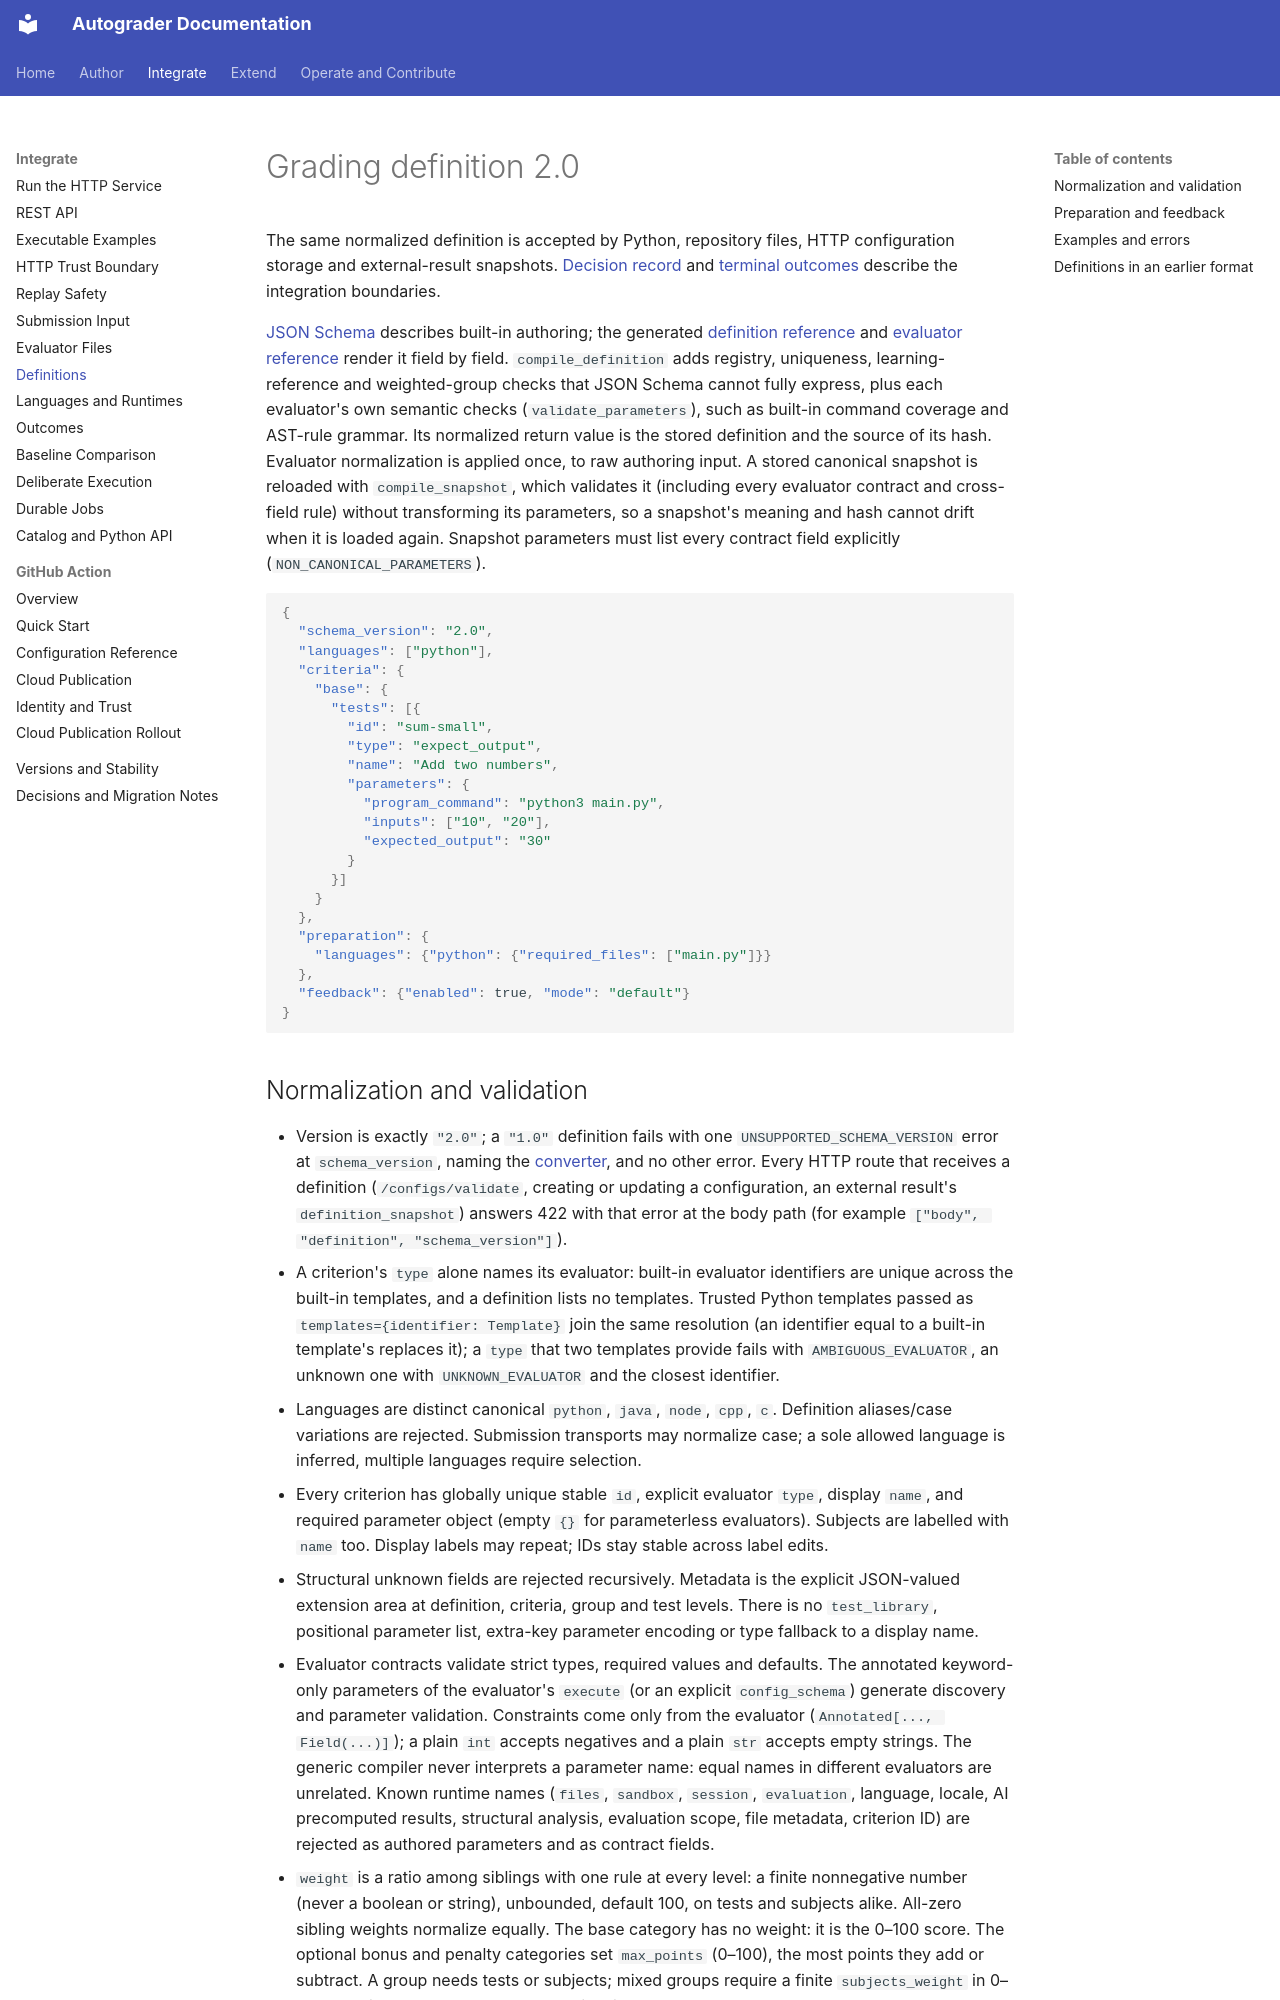

repository: webtech-network/autograder · page: contracts/DEFINITIONS/index.html · generator: mkdocs

# Grading definition 2.0

The same normalized definition is accepted by Python, repository files, HTTP
configuration storage and external-result snapshots. [Decision record](DECISIONS.md)
and [terminal outcomes](OUTCOMES.md) describe the integration boundaries.

[JSON Schema](v1/grading-definition.schema.json) describes built-in authoring; the
generated [definition reference](../reference/definition.md) and
[evaluator reference](../reference/evaluators.md) render it field by field.
`compile_definition` adds registry, uniqueness, learning-reference and weighted-group
checks that JSON Schema cannot fully express, plus each evaluator's own semantic
checks (`validate_parameters`), such as built-in command coverage and AST-rule grammar.
Its normalized return value is the stored definition and the source of its hash.
Evaluator normalization is applied once, to raw authoring input. A stored canonical
snapshot is reloaded with `compile_snapshot`, which validates it (including every
evaluator contract and cross-field rule) without transforming its parameters, so a
snapshot's meaning and hash cannot drift when it is loaded again. Snapshot
parameters must list every contract field explicitly (`NON_CANONICAL_PARAMETERS`).

```json
{
  "schema_version": "2.0",
  "languages": ["python"],
  "criteria": {
    "base": {
      "tests": [{
        "id": "sum-small",
        "type": "expect_output",
        "name": "Add two numbers",
        "parameters": {
          "program_command": "python3 main.py",
          "inputs": ["10", "20"],
          "expected_output": "30"
        }
      }]
    }
  },
  "preparation": {
    "languages": {"python": {"required_files": ["main.py"]}}
  },
  "feedback": {"enabled": true, "mode": "default"}
}
```
